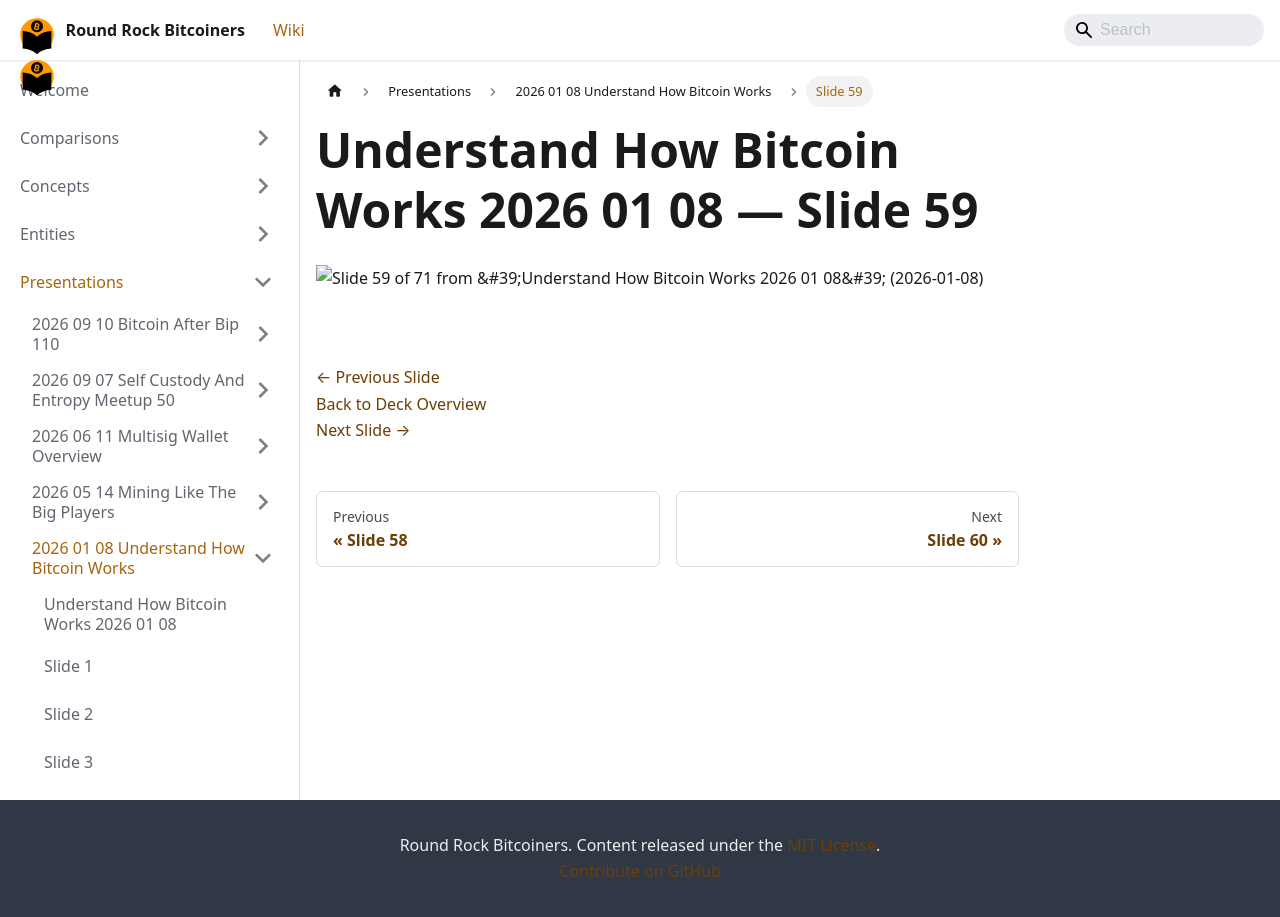

repository: jason-me/rrbtc-wiki · page: presentations/2026-01-08-understand-how-bitcoin-works/slide-059/index.html · generator: docusaurus

---
title: "Slide 59 of 71 - Understand How Bitcoin Works 2026 01 08"
sidebar_label: "Slide 59"
pagination_next: "presentations/2026-01-08-understand-how-bitcoin-works/slide-060"
pagination_prev: "presentations/2026-01-08-understand-how-bitcoin-works/slide-058"
---

# Understand How Bitcoin Works 2026 01 08 — Slide 59

![Slide 59 of 71 from 'Understand How Bitcoin Works 2026 01 08' (2026-01-08)](/img/slides/2026-01-08-understand-how-bitcoin-works/slide_058.jpg)

<br/>
<br/>

[← Previous Slide](/presentations/2026-01-08-understand-how-bitcoin-works/slide-058)  
[Back to Deck Overview](/presentations/2026-01-08-understand-how-bitcoin-works/)  
[Next Slide →](/presentations/2026-01-08-understand-how-bitcoin-works/slide-060)
